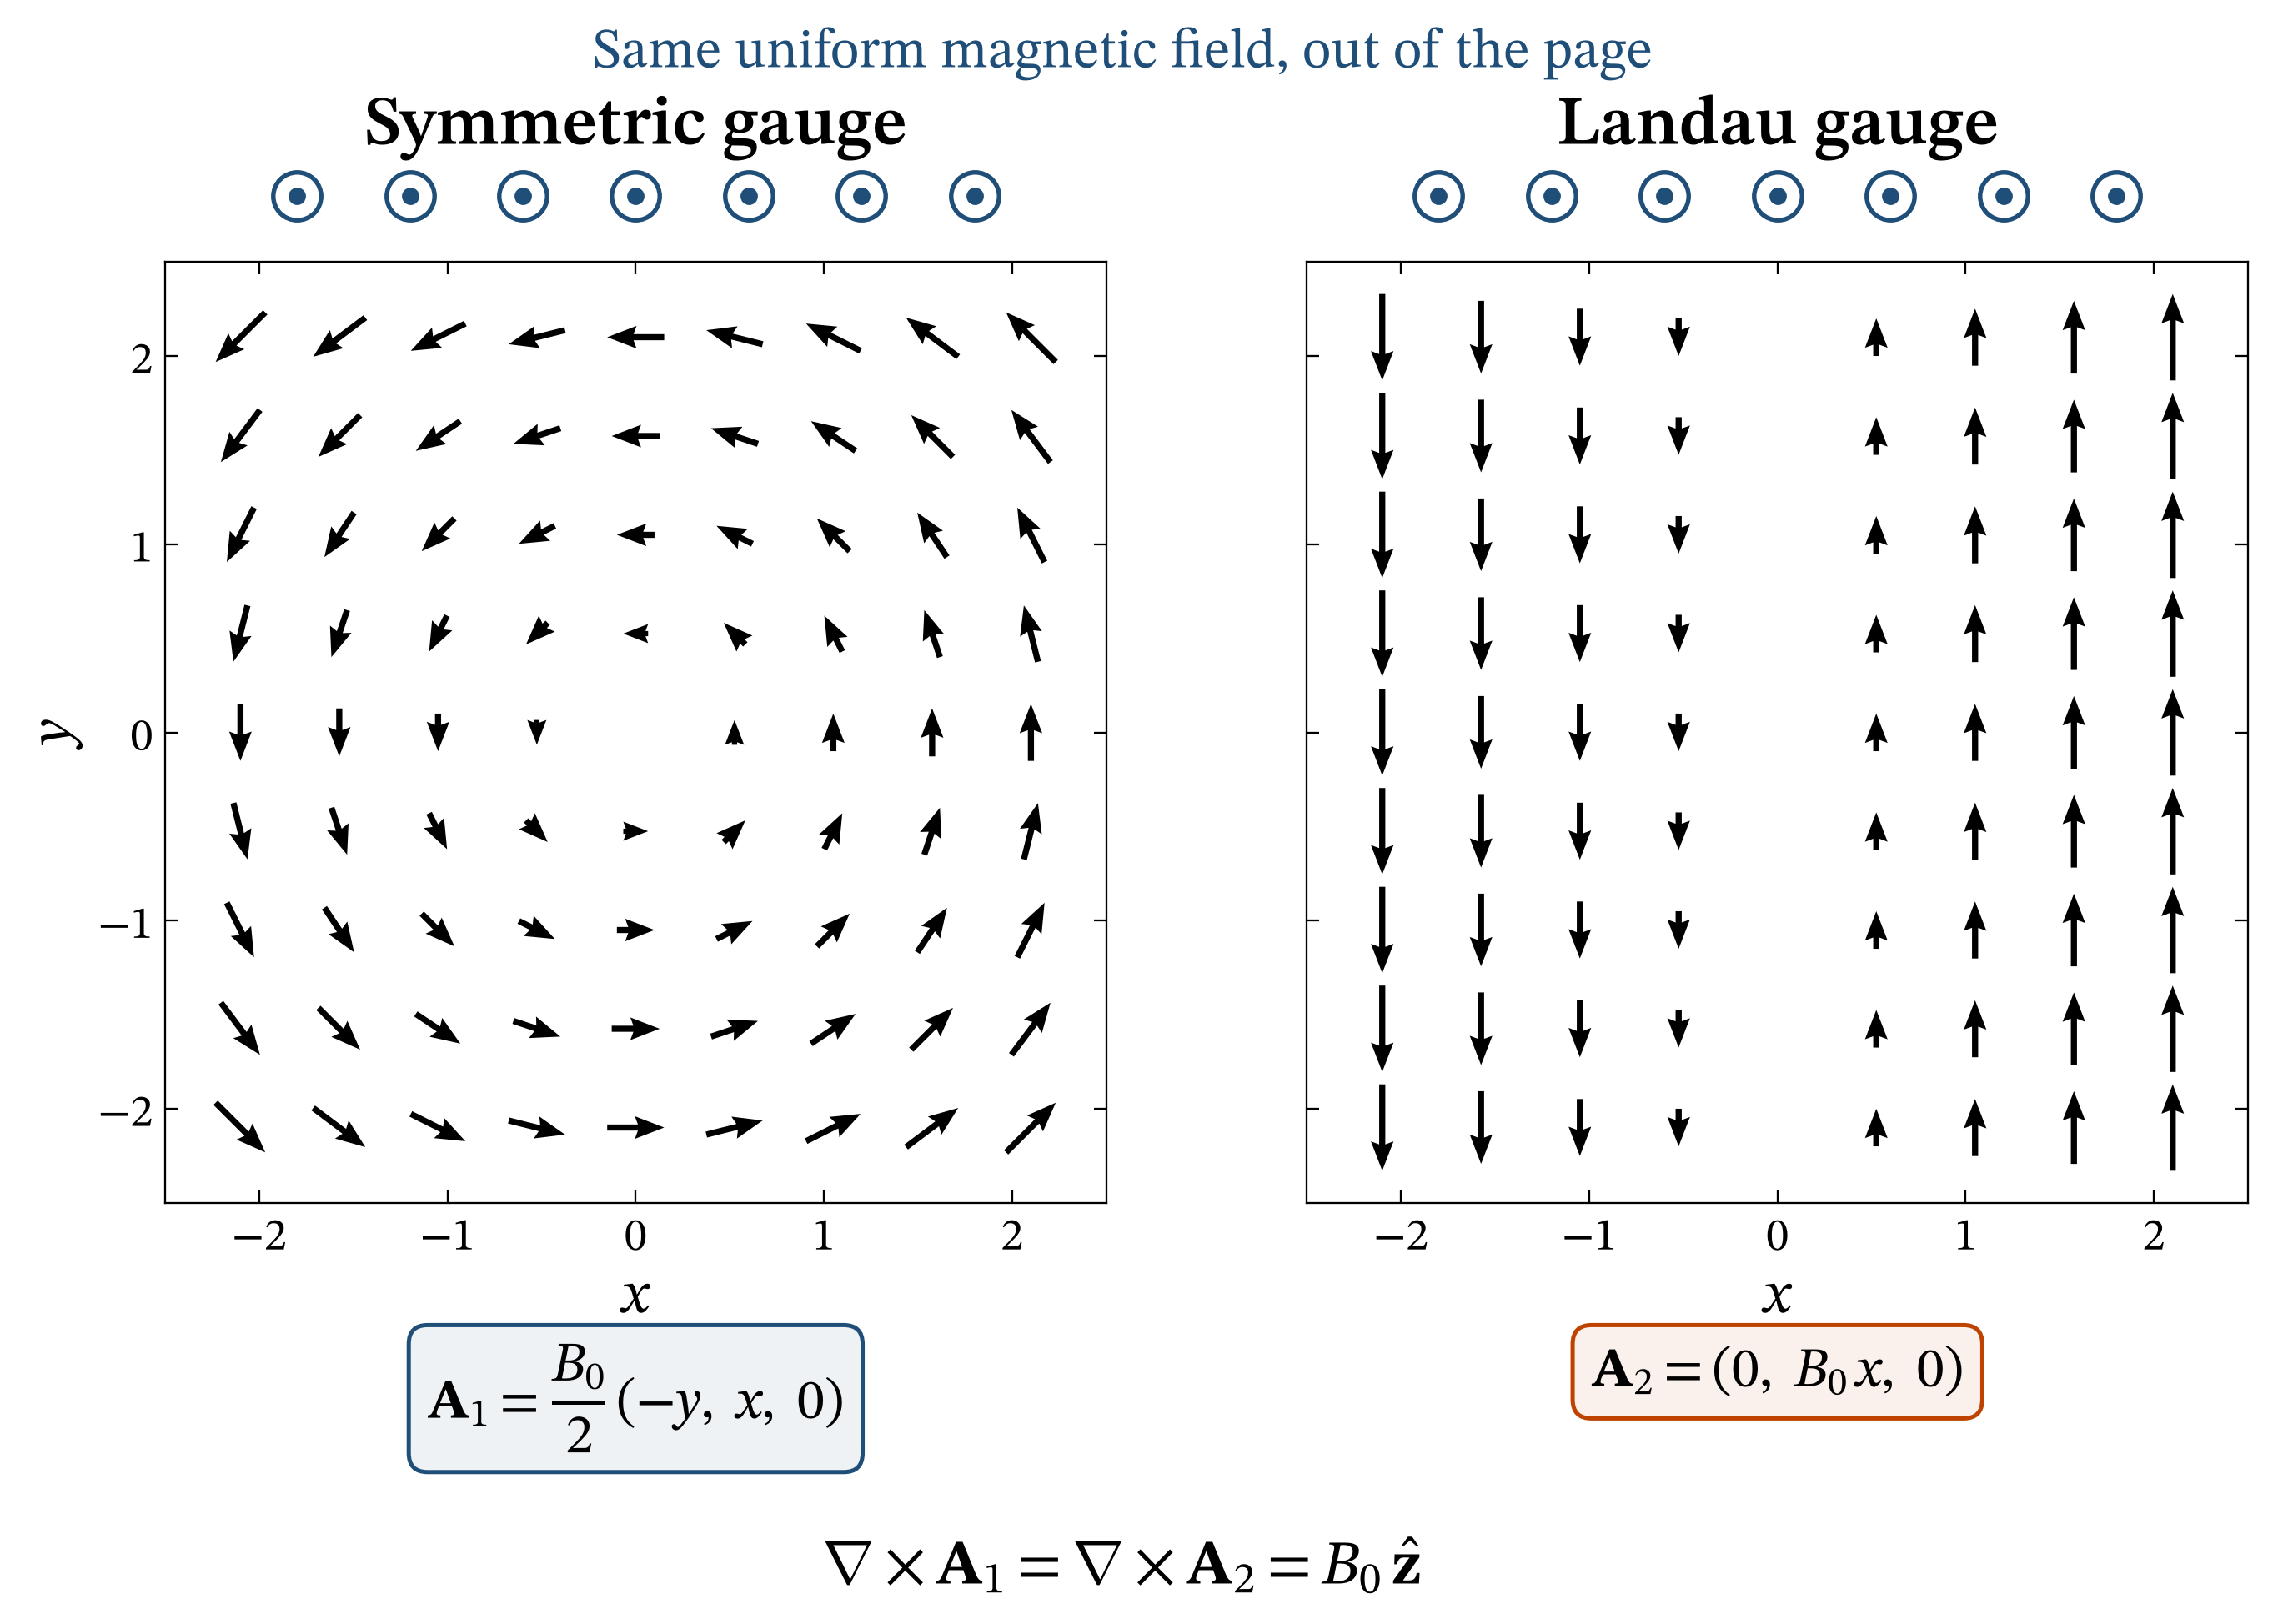

Write the Python code that produced this figure.
#!/usr/bin/env python3
"""Compare two vector potentials that produce the same uniform magnetic field."""

import warnings
from pathlib import Path

import matplotlib as mpl
import matplotlib.pyplot as plt
import numpy as np
from matplotlib import font_manager


STIX_TWO = "STIX Two Text"
FONT_SETTINGS = {
    "font.family": STIX_TWO,
    "mathtext.fontset": "custom",
    "mathtext.rm": STIX_TWO,
    "mathtext.it": f"{STIX_TWO}:italic",
    "mathtext.bf": f"{STIX_TWO}:bold",
}

if STIX_TWO not in {font.name for font in font_manager.fontManager.ttflist}:
    warnings.warn(
        '"STIX Two Text" is unavailable; using Matplotlib\'s bundled STIX fonts.',
        RuntimeWarning,
        stacklevel=2,
    )
    FONT_SETTINGS = {
        "font.family": "STIXGeneral",
        "mathtext.fontset": "stix",
    }


B0 = 1.0
LIMITS = (-2.5, 2.5)
SAMPLES = np.linspace(-2.1, 2.1, 9)

# Arrow lengths are compressed as |A|**COMPRESSION and drawn with a single
# shared scale, so the two panels stay directly comparable while the weak and
# the strong regions of each field both remain readable.
COMPRESSION = 0.6
ARROW_SCALE = 3.4

# Row of field markers sitting just above each panel, in axes coordinates.
SYMBOL_ROW_Y = 1.07
SYMBOL_ROW_X = np.linspace(0.14, 0.86, 7)

# Palette shared with ``divergence_curl.py``.
ARROW_COLOR = "#000000"
SYMMETRIC_COLOR = "#1F4E79"  # noteblue
LANDAU_COLOR = (0.75, 0.2625, 0.0)  # orange!70!red!75!black
FIELD_COLOR = "#1F4E79"
BORDER_COLOR = "#000000"


def compressed_quiver_components(
    u: np.ndarray,
    v: np.ndarray,
) -> tuple[np.ma.MaskedArray, np.ma.MaskedArray]:
    """Rescale ``(u, v)`` to length ``|A|**COMPRESSION``, keeping directions.

    Points where the field vanishes are masked out rather than drawn as
    degenerate arrows.
    """
    magnitude = np.hypot(u, v)
    vanishing = np.isclose(magnitude, 0.0)
    safe = np.where(vanishing, 1.0, magnitude)
    factor = safe ** (COMPRESSION - 1.0)
    return (
        np.ma.array(u * factor, mask=vanishing),
        np.ma.array(v * factor, mask=vanishing),
    )


def draw_field_symbols(ax: plt.Axes) -> None:
    """Draw a row of circled dots marking B pointing out of the page.

    The markers are drawn as point-sized scatter markers rather than as text,
    so the figure depends neither on a "circled dot" glyph being present in the
    chosen font nor on the axes being exactly square. The row is identical in
    both panels, because the magnetic field is.
    """
    row_y = np.full_like(SYMBOL_ROW_X, SYMBOL_ROW_Y)

    ax.scatter(  # outer circle
        SYMBOL_ROW_X,
        row_y,
        transform=ax.transAxes,
        s=190,
        facecolors="white",
        edgecolors=FIELD_COLOR,
        linewidths=1.3,
        clip_on=False,
        zorder=5,
    )
    ax.scatter(  # central dot: B points towards the reader
        SYMBOL_ROW_X,
        row_y,
        transform=ax.transAxes,
        s=16,
        color=FIELD_COLOR,
        clip_on=False,
        zorder=6,
    )


def main() -> None:
    """Create and save the gauge-freedom comparison figure."""
    x_grid, y_grid = np.meshgrid(SAMPLES, SAMPLES)

    # Symmetric gauge and Landau gauge. The two differ by the gradient of
    # chi = B0*x*y/2, i.e. they are related by a gauge transformation, and so
    # they share the same curl, B0 z-hat.
    symmetric = (-B0 * y_grid / 2.0, B0 * x_grid / 2.0)
    landau = (np.zeros_like(x_grid), B0 * x_grid)

    panels = (
        {
            "title": "Symmetric gauge",
            "components": symmetric,
            "formula": r"$\mathbf{A}_1=\dfrac{B_0}{2}\,(-y,\;x,\;0)$",
            "accent": SYMMETRIC_COLOR,
        },
        {
            "title": "Landau gauge",
            "components": landau,
            "formula": r"$\mathbf{A}_2=(0,\;B_0\,x,\;0)$",
            "accent": LANDAU_COLOR,
        },
    )

    style = FONT_SETTINGS | {
        "font.size": 15,
        "axes.titlesize": 20,
        "axes.titleweight": "semibold",
        "axes.labelsize": 17,
        "axes.edgecolor": BORDER_COLOR,
        "axes.linewidth": 0.55,
        "xtick.labelsize": 13,
        "ytick.labelsize": 13,
        "xtick.direction": "in",
        "ytick.direction": "in",
        "xtick.top": True,
        "ytick.right": True,
    }

    with mpl.rc_context(style):
        # Explicit margins rather than constrained_layout: the marker rows and
        # the formula boxes live outside the axes, where automatic layout
        # cannot see them.
        fig, axes = plt.subplots(1, 2, figsize=(9.6, 6.6), sharey=True)
        fig.set_facecolor("white")
        fig.subplots_adjust(
            left=0.085,
            right=0.985,
            top=0.845,
            bottom=0.275,
            wspace=0.12,
        )

        for ax, panel in zip(axes, panels):
            u, v = compressed_quiver_components(*panel["components"])

            ax.quiver(
                x_grid,
                y_grid,
                u,
                v,
                angles="xy",
                scale_units="xy",
                scale=ARROW_SCALE,
                pivot="mid",
                color=ARROW_COLOR,
                width=0.0065,
                headwidth=3.7,
                headlength=4.8,
                headaxislength=4.3,
                minlength=0,
                zorder=2,
            )

            # Same B field in both panels: identical row of circled dots.
            draw_field_symbols(ax)

            ax.set_title(panel["title"], pad=34)
            # Formula sits below the x label, clear of the arrows.
            ax.text(
                0.5,
                -0.15,
                panel["formula"],
                transform=ax.transAxes,
                ha="center",
                va="top",
                fontsize=16,
                color=ARROW_COLOR,
                clip_on=False,
                zorder=7,
                bbox={
                    "boxstyle": "round,pad=0.34",
                    "facecolor": mpl.colors.to_rgba(panel["accent"], 0.07),
                    "edgecolor": panel["accent"],
                    "linewidth": 1.2,
                },
            )

            ax.set_xlim(LIMITS)
            ax.set_ylim(LIMITS)
            ax.set_aspect("equal")
            ax.set_xlabel(r"$x$", labelpad=2)
            ax.set_xticks([-2, -1, 0, 1, 2])
            ax.set_yticks([-2, -1, 0, 1, 2])
            ax.tick_params(length=3.5, width=0.55)

        axes[0].set_ylabel(r"$y$")

        # Common annotations: the two gauges describe one and the same field.
        fig.text(
            0.5,
            0.955,
            "Same uniform magnetic field, out of the page",
            ha="center",
            va="bottom",
            fontsize=16,
            color=FIELD_COLOR,
        )
        fig.text(
            0.5,
            0.035,
            r"$\nabla\times\mathbf{A}_1=\nabla\times\mathbf{A}_2"
            r"=B_0\,\hat{\mathbf{z}}$",
            ha="center",
            va="bottom",
            fontsize=18,
            color=ARROW_COLOR,
        )

        output_dir = Path(__file__).resolve().parent
        for suffix in ("pdf", "svg"):
            fig.savefig(
                output_dir / f"gauge_freedom.{suffix}",
                bbox_inches="tight",
            )
        fig.savefig(
            output_dir / "gauge_freedom.png",
            dpi=300,
            bbox_inches="tight",
        )
        plt.close(fig)


if __name__ == "__main__":
    main()
